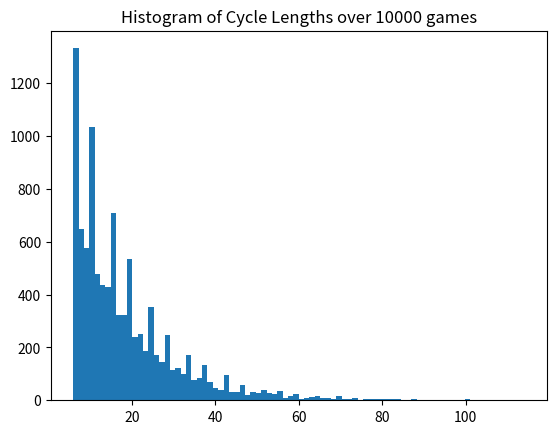

Write the Python code that produced this figure.
# Basic script to simulate problem #9 for miniproject 1 in ISYE6644 - Simulation class
# Written by: Spencer Vore & Jessica Warr

import random
import sys
import math
import matplotlib.pyplot as plt

# Function to take the next turn
def take_turn(player):

    #print(f"PLAYER {player} IS NOW TAKING THEIR TURN.")
    dice_roll = random.randint(1,6)
    #print(f"\tRolled value of dice is {dice_roll}.")


    # Possibilities for dice rolls
    if dice_roll == 1:
        #print(f"\tNothing happens during player's turn.")
        pass

    if dice_roll == 2:
        #print(f"\tPlayer takes all {GameState['pot']} coins in the pot.")
        GameState[player] += GameState['pot']
        GameState['pot'] = 0

    if dice_roll == 3:
        coins_to_take = int(math.floor(GameState['pot'] / 2))
        #print(f"\tPlayer takes half of the coins (i.e. {coins_to_take}) from the pot.")
        GameState[player] += coins_to_take
        GameState['pot'] -= coins_to_take

    if dice_roll >= 4:
        #print(f"\tPlayer must put one coin into the pot.")

        # Check if current player has lost the game
        if GameState[player] == 0:
            #print("\n\nEND OF GAME")
            #print(f"Player {player} has no coins to put into the pot. They lose. :)")
            #print(f"Game ended on cycle number {GameState['cycle_number']}")
            #print(f"Final game state is {GameState}.\n\n")
            #sys.exit() #Replace this with return if nesting this into a bigger loop for many games
            GameState['game_over'] = 1
            return GameState['cycle_number']

        # If player didn't lose, update game state
        GameState[player] -= 1
        GameState['pot'] += 1


    # Validation - check that no coins were lost in the code or fell under the game table
    # NO CHEATING
    assert total_coins == GameState['A'] + GameState['B'] + GameState['pot']

    # Print info about what the dice roll made happen
    #print(f"\tPlayer {player} now has {GameState[player]} coins "
          #f"and the pot now has {GameState['pot']} coins.")

    return

# This is the top level part of the script that runs the simulation
# and calls all the helper functions
def play_game():

    #print("\nSTARTING GAME SIMULATION")


    # Define initial game state - number of coins in each category
    global GameState
    GameState = {'A': 4, 'B': 4, 'pot': 2, 'cycle_number': 1, 'game_over': 0}

    # Calculate total coins in the system for validation
    global total_coins
    total_coins = GameState['A'] + GameState['B'] + GameState['pot']

    # Start taking turns, and never stop until loss condition in take_turn function is reached!
    while GameState['game_over'] == False:
        #print(f"\nCYCLE NUMBER: {GameState['cycle_number']}")
        #print(f"\nCurrent Game State is {GameState}\n")
        take_turn('A')
        #print(f"\nCurrent Game State is {GameState}\n")
        take_turn('B')

        # Update turn number
        GameState['cycle_number'] += 1

#This will repeat the simulation a specified number of times
def repeat_game():
    
    #Set number of times to repeat the game
    n = 10000
    
    #List of cycles per game
    cycles = []
    
    #Loop to play the game
    for i in range(n):
        play_game()
        cycles.append(GameState['cycle_number'])
        #print(cycles)
    
    # Find the average of the cycle lengths
    avg_num_cycles = round(sum(cycles)/len(cycles),2)
    print(f"\nThe average number of cycles in {n} games is {avg_num_cycles}\n")
    #Just for an idea of the size of the histogram, here's the min and max
    min_cycles = min(cycles)
    print(f"\nThe min number of cycles in {n} games is {min_cycles}\n")
    max_cycles = max(cycles)
    print(f"The max number of cycles in {n} games is {max_cycles}\n")
    
    #Plot a histogram of the cycle lengths
    _ = plt.hist(cycles, bins='auto')
    plt.title(f"Histogram of Cycle Lengths over {n} games")
    plt.show()

# This is a pretty standard piece of boilerplate python.
# It only runs the program if this script is executed
# as the main program (vs something else)
if __name__ == "__main__":

    # Check if arguments were passed in. If arg, then use first arg as seed.
    # Otherwise, if no argument use system time as seed which is the default for random lib
    if len(sys.argv) <= 1:
        print(f"No user seed provided, so using default seed (i.e. system time)")
        random.seed()
    else:
        # import seed from command line tool
        seed = sys.argv[1]
        print(f"Seed passed into function is {seed}")

        # Set seed
        random.seed(seed)

    # Play the game
    #play_game()
    
    # Repeat game
    repeat_game()
